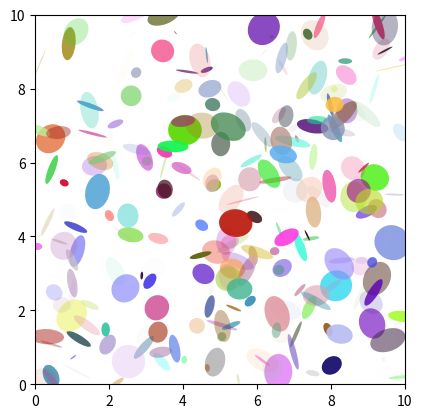

Python code for this plot: (Note: this script raises an exception after producing the figure.)
%matplotlib inline

import matplotlib.pyplot as plt
import numpy as np
from matplotlib.patches import Ellipse

NUM = 250

ells = [Ellipse(xy=np.random.rand(2) * 10,
                width=np.random.rand(), height=np.random.rand(),
                angle=np.random.rand() * 360)
        for i in range(NUM)]

fig, ax = plt.subplots(subplot_kw={'aspect': 'equal'})
for e in ells:
    ax.add_artist(e)
    e.set_clip_box(ax.bbox)
    e.set_alpha(np.random.rand())
    e.set_facecolor(np.random.rand(3))

ax.set_xlim(0, 10)
ax.set_ylim(0, 10)

plt.show()

import matplotlib.pyplot as plt
import numpy as np
from matplotlib.patches import Ellipse

delta = 45.0  # degrees

angles = np.arange(0, 360 + delta, delta)
ells = [Ellipse((1, 1), 4, 2, a) for a in angles]

a = plt.subplot(111, aspect='equal')

for e in ells:
    e.set_clip_box(a.bbox)
    e.set_alpha(0.1)
    a.add_artist(e)

plt.xlim(-2, 4)
plt.ylim(-1, 3)

plt.show()

import matplotlib
matplotlib.patches
matplotlib.patches.Ellipse
matplotlib.axes.Axes.add_artist
matplotlib.artist.Artist.set_clip_box
matplotlib.artist.Artist.set_alpha
matplotlib.patches.Patch.set_facecolor